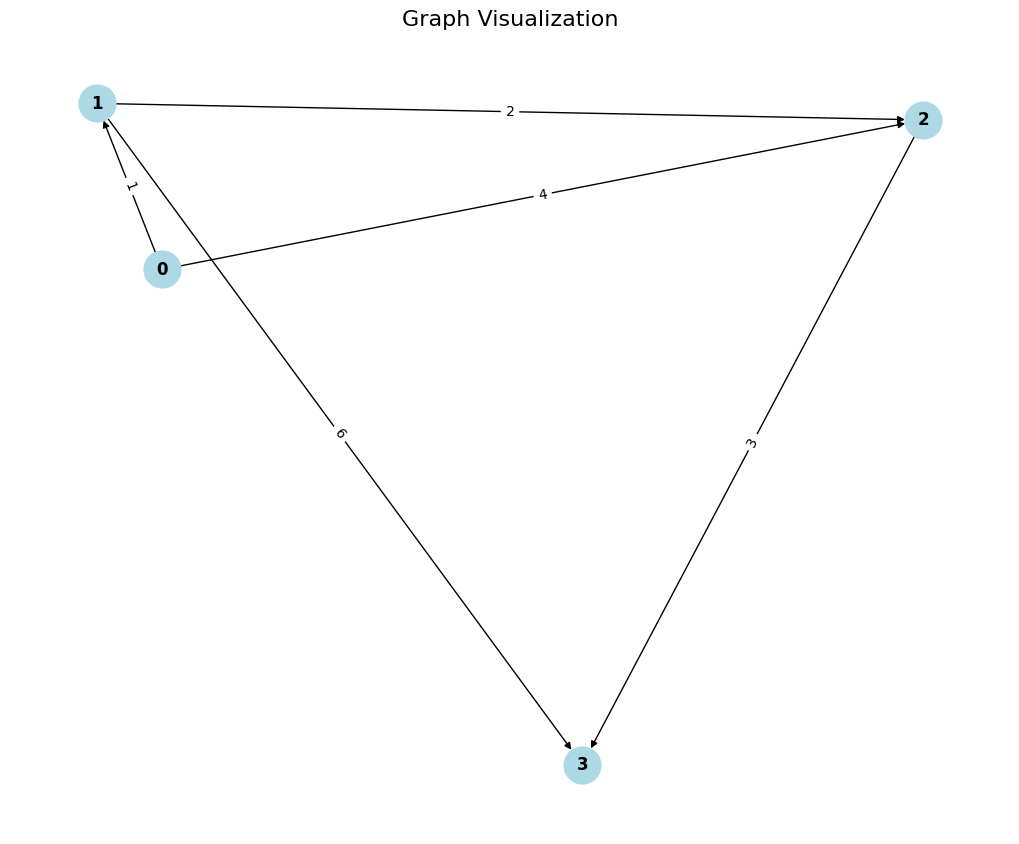

The data file committed next to this chart (first rows):
From, To, Weight
0, 1, 1
0, 2, 4
1, 2, 2
1, 3, 6
2, 3, 3
